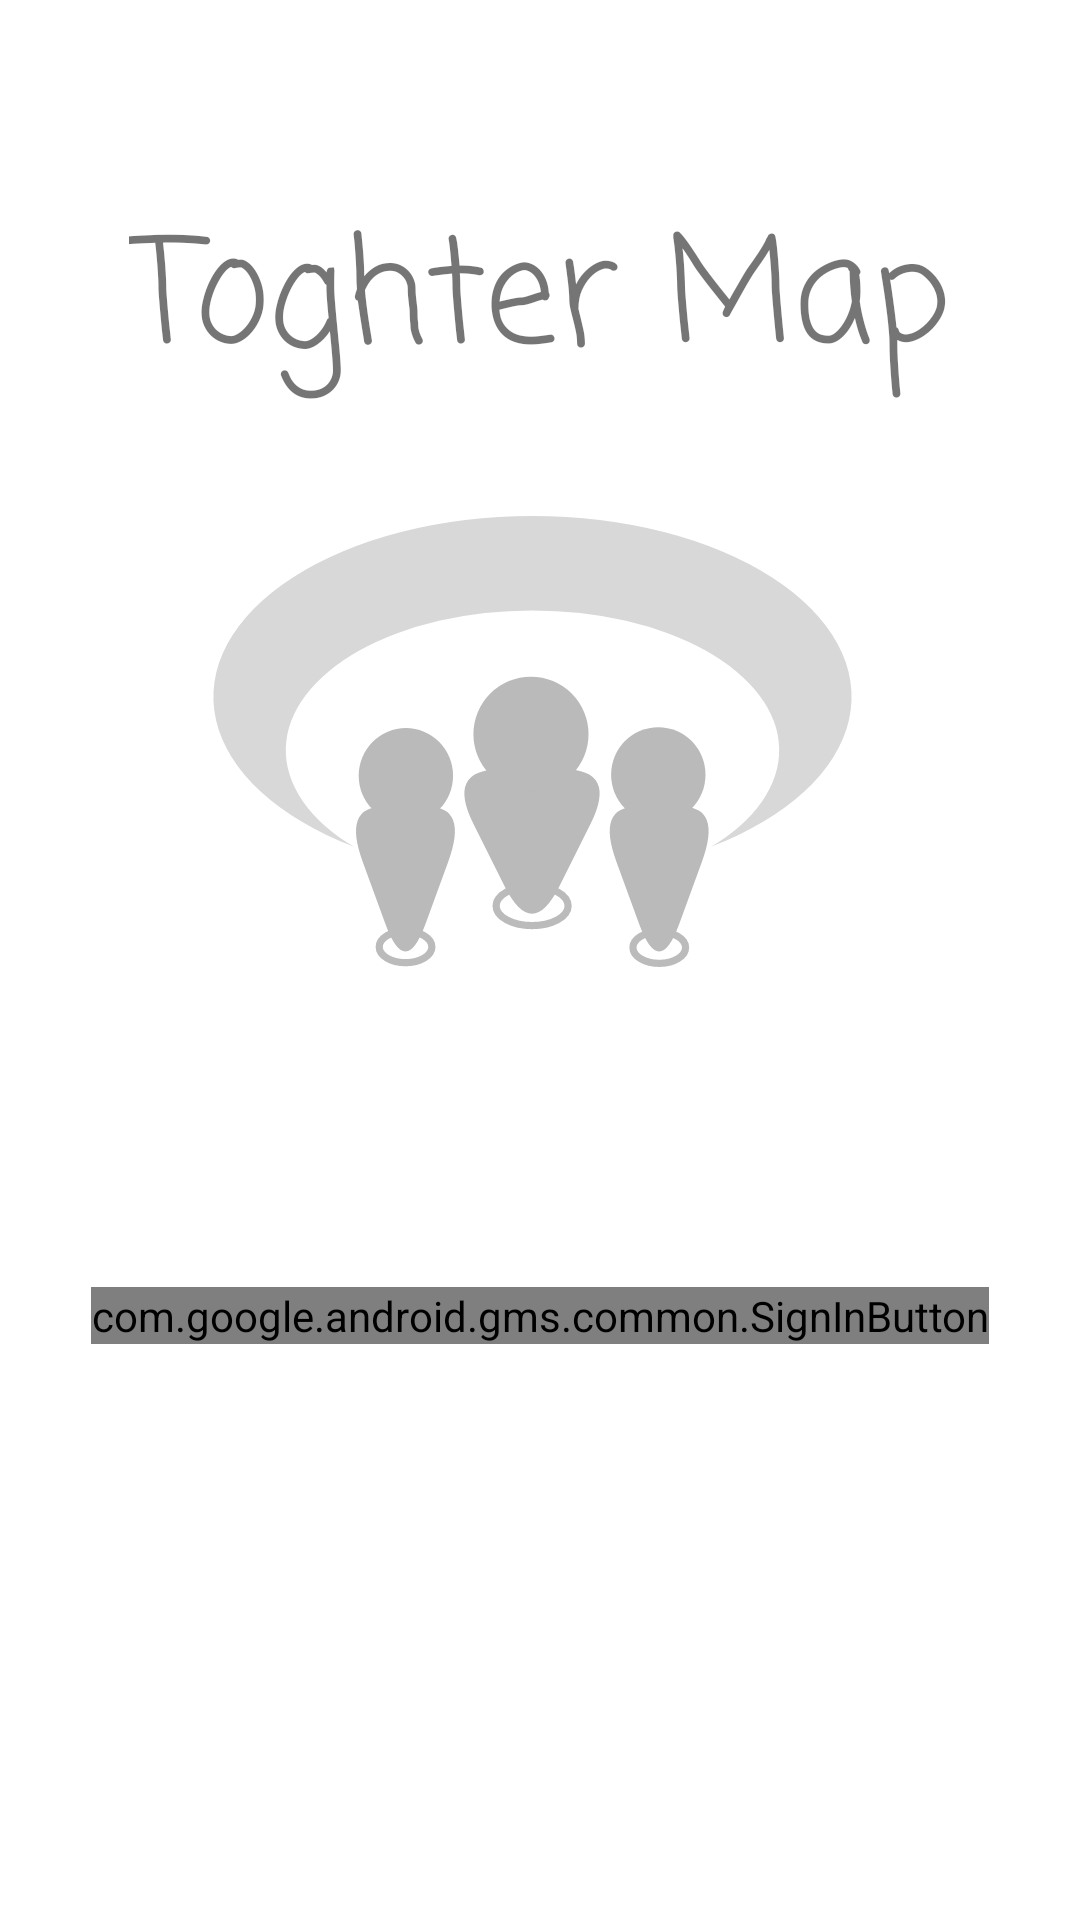

Produce the Android XML layout that renders to this screen, including the resource entries it uses.
<!-- AndroidManifest.xml: application theme Theme.TogetherMap -->
<!-- res/layout/activity_login.xml -->
<?xml version="1.0" encoding="utf-8"?>
<androidx.constraintlayout.widget.ConstraintLayout xmlns:android="http://schemas.android.com/apk/res/android"
    xmlns:app="http://schemas.android.com/apk/res-auto"
    xmlns:tools="http://schemas.android.com/tools"
    android:id="@+id/c"
    android:layout_width="match_parent"
    android:layout_height="match_parent"
    tools:context=".signin.SignInActivity">

    <Button
        android:id="@+id/signout_bt"
        android:layout_width="wrap_content"
        android:layout_height="wrap_content"
        android:text="Button"
        android:visibility="invisible"
        app:layout_constraintStart_toStartOf="parent"
        app:layout_constraintTop_toTopOf="parent" />

    <ImageView
        android:id="@+id/imageView"
        android:layout_width="0dp"
        android:layout_height="0dp"
        app:layout_constraintBottom_toBottomOf="parent"
        app:layout_constraintEnd_toEndOf="parent"
        app:layout_constraintHorizontal_bias="0.0"
        app:layout_constraintStart_toStartOf="parent"
        app:layout_constraintTop_toTopOf="parent"
        app:layout_constraintVertical_bias="0.0"
        app:srcCompat="@drawable/ic_my_icon2" />

    <com.google.android.gms.common.SignInButton
        android:id="@+id/sign_in_button"
        android:layout_width="wrap_content"
        android:layout_height="wrap_content"
        app:layout_constraintBottom_toTopOf="@+id/guideline8"
        app:layout_constraintEnd_toEndOf="parent"
        app:layout_constraintStart_toStartOf="parent">

    </com.google.android.gms.common.SignInButton>

    <androidx.constraintlayout.widget.Guideline
        android:id="@+id/guideline8"
        android:layout_width="wrap_content"
        android:layout_height="wrap_content"
        android:orientation="horizontal"
        app:layout_constraintGuide_percent="0.7"
         />

    <TextView
        android:id="@+id/textView24"
        android:layout_width="wrap_content"
        android:layout_height="wrap_content"
        android:fontFamily="casual"
        android:text="Toghter Map"
        android:textSize="48sp"
        android:typeface="normal"
        app:layout_constraintEnd_toEndOf="parent"
        app:layout_constraintStart_toStartOf="parent"
        app:layout_constraintTop_toTopOf="@+id/guideline9" />

    <androidx.constraintlayout.widget.Guideline
        android:id="@+id/guideline9"
        android:layout_width="wrap_content"
        android:layout_height="wrap_content"
        android:orientation="horizontal"
        app:layout_constraintGuide_percent="0.1"/>

</androidx.constraintlayout.widget.ConstraintLayout>
<!-- resources referenced by this layout -->
<resources>
  <!-- drawable ic_my_icon2: vector/xml drawable (drawable, 4068 chars, omitted) -->
  <style name="Theme.TogetherMap" parent="Theme.MaterialComponents.DayNight.NoActionBar">
          
          <item name="colorPrimary">@color/purple_500</item>
          <item name="colorPrimaryVariant">@color/purple_700</item>
          <item name="colorOnPrimary">@color/white</item>
          
          <item name="colorSecondary">@color/teal_200</item>
          <item name="colorSecondaryVariant">@color/teal_700</item>
          <item name="colorOnSecondary">@color/black</item>
          
          <item name="android:statusBarColor" tools:targetApi="l">?attr/colorPrimaryVariant</item>
          
      </style>
  <color name="purple_500">#FF6200EE</color>
  <color name="purple_700">#FF3700B3</color>
  <color name="white">#FFFFFFFF</color>
  <color name="teal_200">#FF03DAC5</color>
  <color name="teal_700">#FF018786</color>
  <color name="black">#FF000000</color>
</resources>
